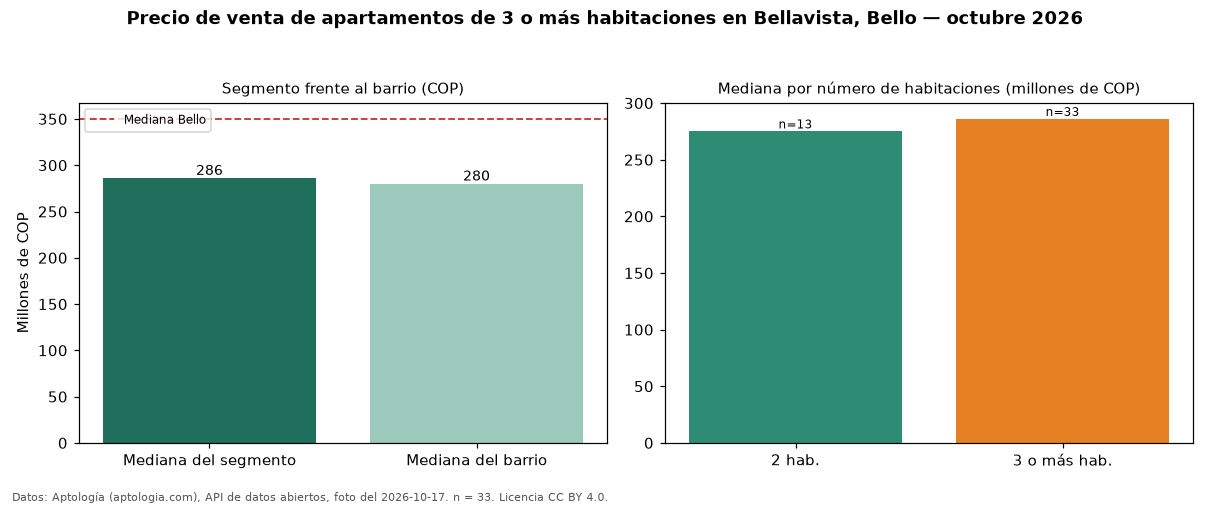

Data behind this chart, as committed beside it:
seccion, metrica, valor_cop, n
precio, mediana, 286000000, 33
habitaciones, 2, 275000000, 13
habitaciones, 3+, 286000000, 33
barrio, mediana_barrio_todos_los_tamanos, 279950000, 46
ciudad, mediana_ciudad, 350000000, 
fuente, fecha_foto, 2026-10-17, 
fuente, atribucion, https://www.aptologia.com/venta/bello/be…, 
